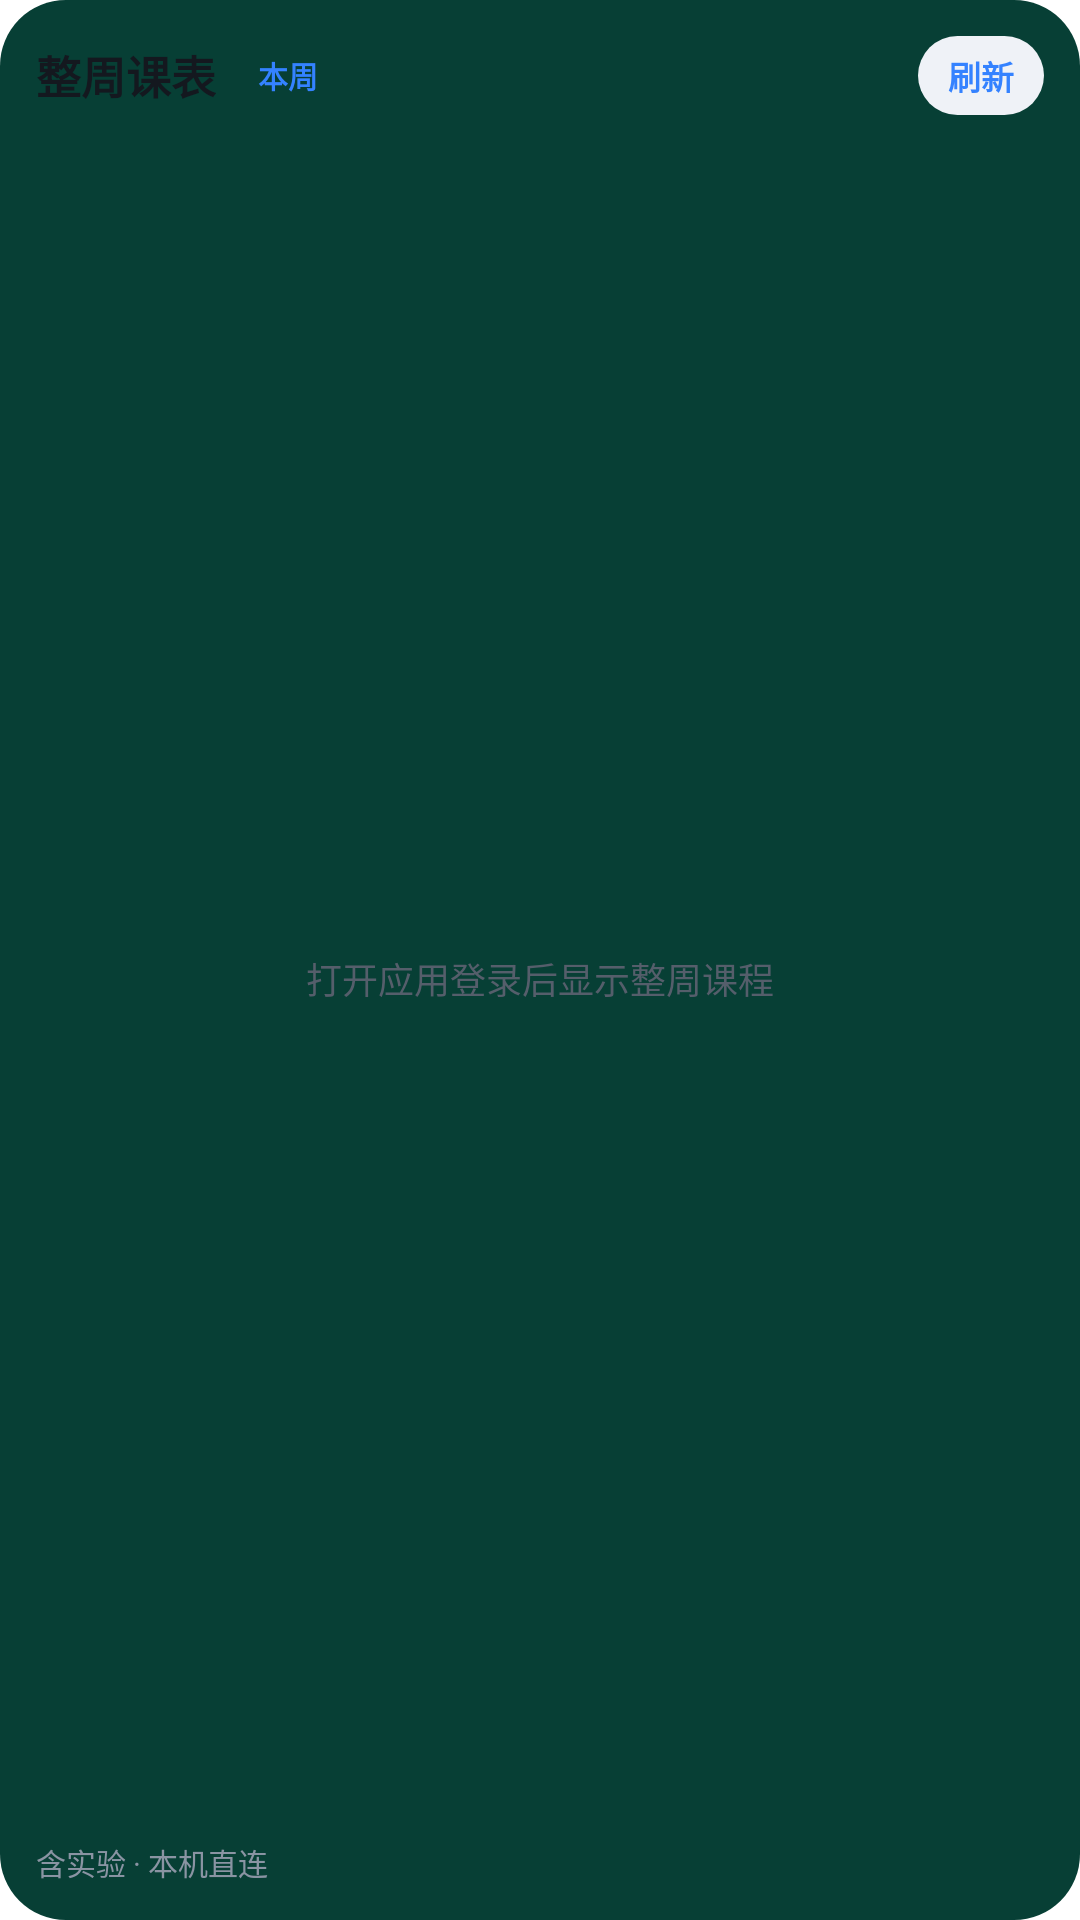

The Android layout XML behind this screen, and the referenced resources:
<!-- AndroidManifest.xml: fallback theme Theme.MaterialComponents.DayNight.NoActionBar -->
<!-- res/layout/widget_week_schedule.xml -->
<?xml version="1.0" encoding="utf-8"?>
<LinearLayout xmlns:android="http://schemas.android.com/apk/res/android"
    android:id="@+id/widget_week_schedule_root"
    android:layout_width="match_parent"
    android:layout_height="match_parent"
    android:background="@drawable/widget_background"
    android:orientation="vertical"
    android:padding="12dp">

    <LinearLayout
        android:layout_width="match_parent"
        android:layout_height="wrap_content"
        android:gravity="center_vertical"
        android:orientation="horizontal">

        <LinearLayout
            android:layout_width="0dp"
            android:layout_height="wrap_content"
            android:layout_marginEnd="8dp"
            android:layout_weight="1"
            android:gravity="center_vertical"
            android:orientation="horizontal">

            <TextView
                android:id="@+id/widget_week_schedule_title"
                android:layout_width="wrap_content"
                android:layout_height="wrap_content"
                android:text="整周课表"
                android:textColor="@color/widget_ink"
                android:textSize="15sp"
                android:textStyle="bold" />

            <TextView
                android:id="@+id/widget_week_schedule_badge"
                android:layout_width="wrap_content"
                android:layout_height="wrap_content"
                android:layout_marginStart="6dp"
                android:background="@drawable/widget_badge_blue_default"
                android:ellipsize="end"
                android:maxLines="1"
                android:paddingBottom="2dp"
                android:paddingEnd="8dp"
                android:paddingStart="8dp"
                android:paddingTop="2dp"
                android:text="本周"
                android:textColor="@color/widget_pill_text"
                android:textSize="10sp"
                android:textStyle="bold" />
        </LinearLayout>

        <TextView
            android:id="@+id/widget_week_schedule_refresh"
            android:layout_width="wrap_content"
            android:layout_height="wrap_content"
            android:background="@drawable/widget_pill_default"
            android:contentDescription="刷新整周课表"
            android:paddingBottom="5dp"
            android:paddingEnd="10dp"
            android:paddingStart="10dp"
            android:paddingTop="5dp"
            android:text="刷新"
            android:textColor="@color/widget_pill_text"
            android:textSize="11sp"
            android:textStyle="bold" />
    </LinearLayout>

    <FrameLayout
        android:layout_width="match_parent"
        android:layout_height="0dp"
        android:layout_marginTop="6dp"
        android:layout_weight="1">

        <ImageView
            android:id="@+id/widget_week_schedule_grid"
            android:layout_width="match_parent"
            android:layout_height="match_parent"
            android:contentDescription="彩色整周课表"
            android:scaleType="fitXY" />

        <TextView
            android:id="@+id/widget_week_schedule_status"
            android:layout_width="match_parent"
            android:layout_height="match_parent"
            android:gravity="center"
            android:text="打开应用登录后显示整周课程"
            android:textColor="@color/widget_ink_secondary"
            android:textSize="12sp" />
    </FrameLayout>

    <TextView
        android:id="@+id/widget_week_schedule_meta"
        android:layout_width="match_parent"
        android:layout_height="wrap_content"
        android:layout_marginTop="5dp"
        android:ellipsize="end"
        android:maxLines="1"
        android:text="含实验 · 本机直连"
        android:textColor="@color/widget_ink_muted"
        android:textSize="10sp" />
</LinearLayout>
<!-- resources referenced by this layout -->
<resources>
  <color name="widget_ink">#14181F</color>
  <color name="widget_ink_muted">#8A94A3</color>
  <color name="widget_ink_secondary">#555E6B</color>
  <color name="widget_pill_text">#3482FF</color>
  <!-- drawable widget_background (drawable) -->
  <?xml version="1.0" encoding="utf-8"?>
  <shape xmlns:android="http://schemas.android.com/apk/res/android" android:shape="rectangle">
      <solid android:color="#073F35" />
      <corners android:radius="22dp" />
      <padding android:left="16dp" android:top="14dp" android:right="16dp" android:bottom="14dp" />
  </shape>
  <!-- drawable widget_badge_blue_default (drawable-night) -->
  <?xml version="1.0" encoding="utf-8"?>
  <shape xmlns:android="http://schemas.android.com/apk/res/android"
      android:shape="rectangle">
      <solid android:color="#1D2E4D" />
      <corners android:radius="999dp" />
  </shape>
  <!-- drawable widget_pill_default (drawable) -->
  <?xml version="1.0" encoding="utf-8"?>
  <shape xmlns:android="http://schemas.android.com/apk/res/android"
      android:shape="rectangle">
      <solid android:color="#EFF2F7" />
      <corners android:radius="999dp" />
  </shape>
</resources>
